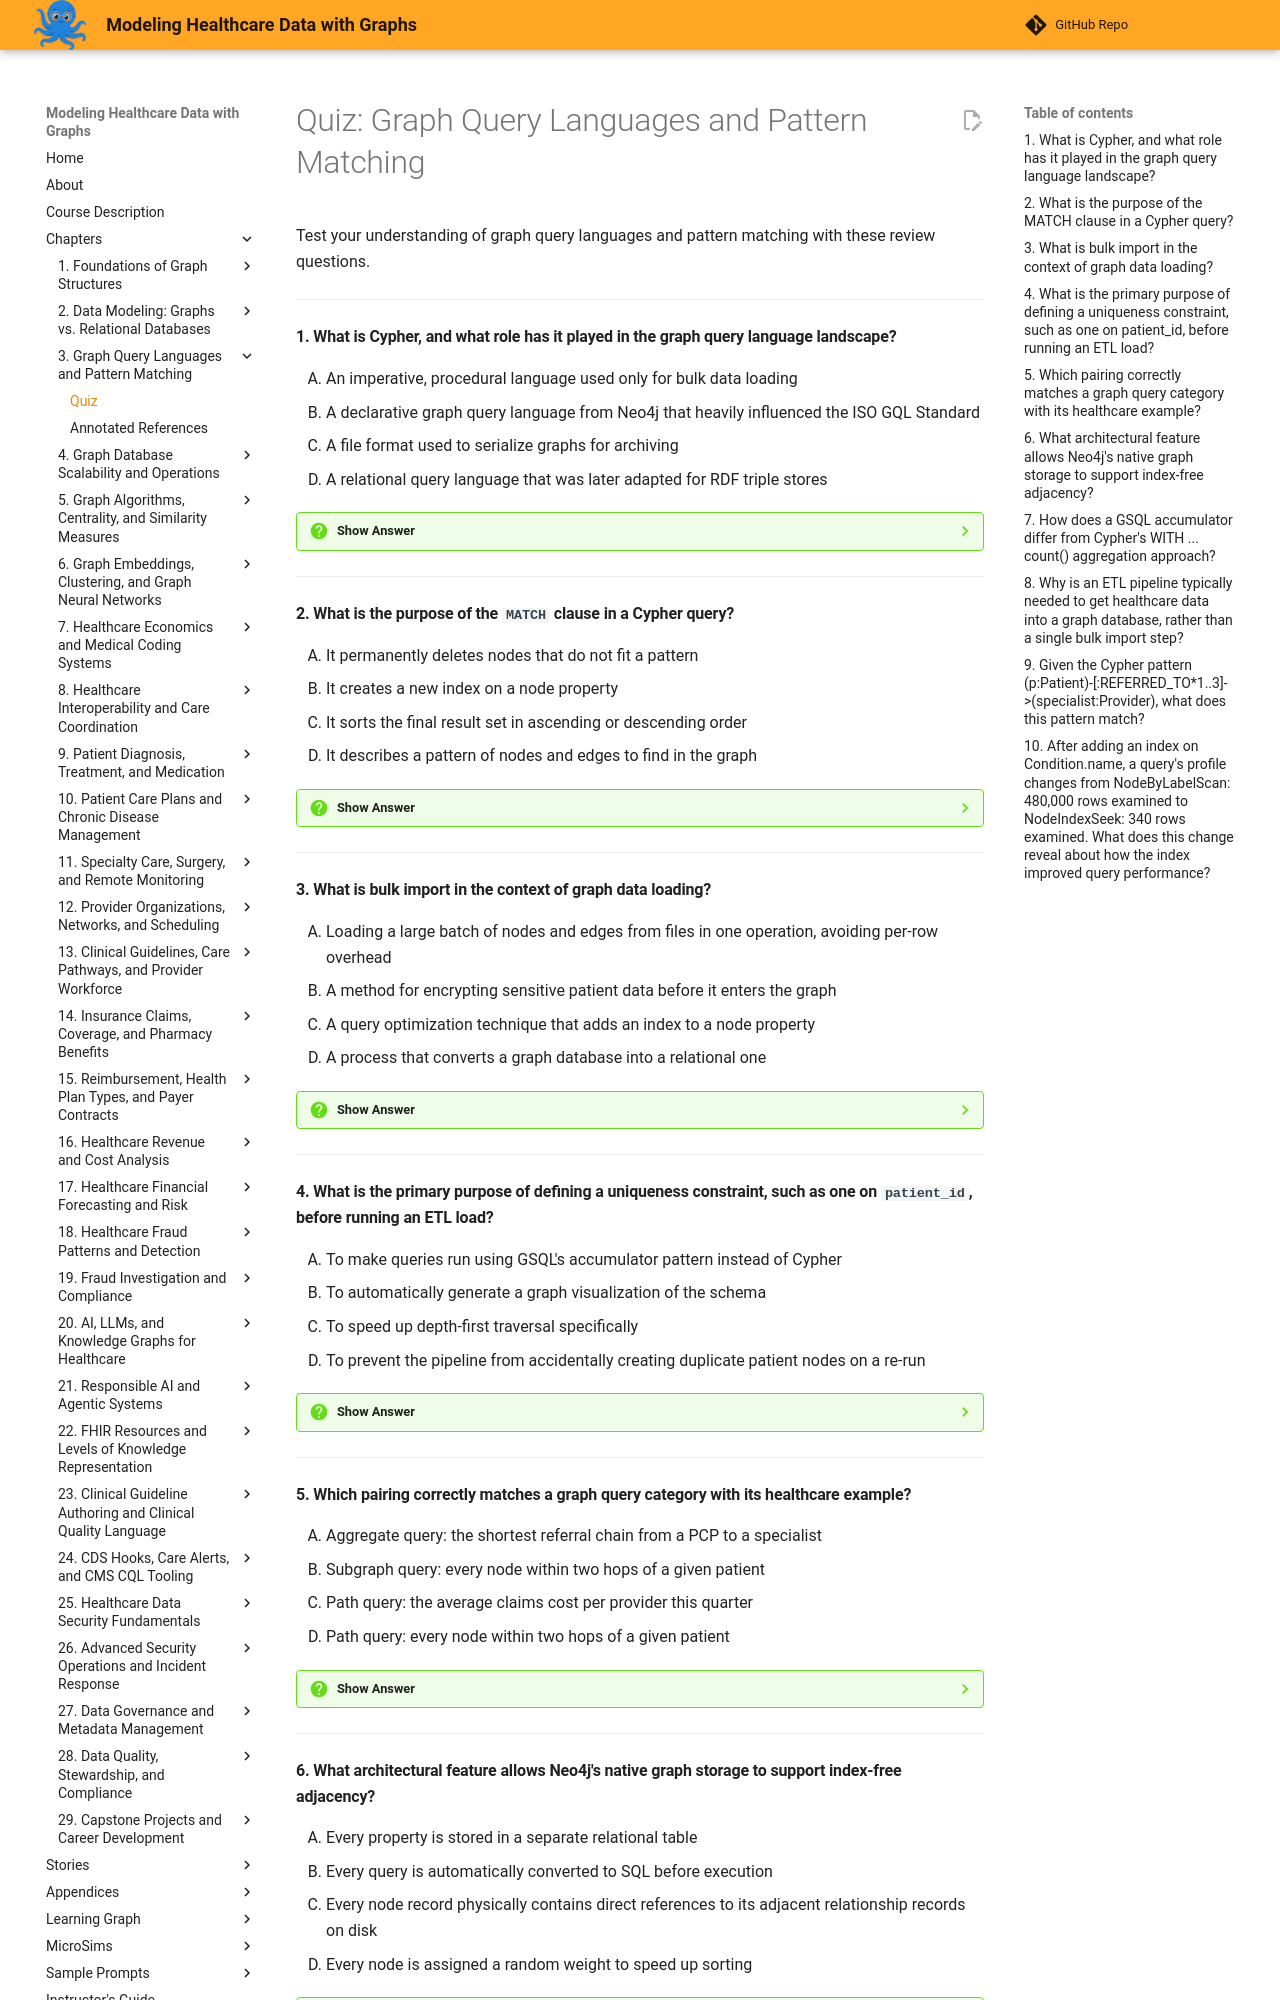

repository: dmccreary/modeling-healthcare-data · page: chapters/03-graph-query-languages-pattern-matching/quiz/index.html · generator: mkdocs

# Quiz: Graph Query Languages and Pattern Matching

Test your understanding of graph query languages and pattern matching with these review questions.

---

#### 1. What is Cypher, and what role has it played in the graph query language landscape?

<div class="upper-alpha" markdown>
1. An imperative, procedural language used only for bulk data loading
2. A declarative graph query language from Neo4j that heavily influenced the ISO GQL Standard
3. A file format used to serialize graphs for archiving
4. A relational query language that was later adapted for RDF triple stores
</div>

??? question "Show Answer"
    The correct answer is **B**. Cypher is Neo4j's declarative graph query language, meaning it describes the pattern to be matched rather than the steps to find it, and it heavily influenced the design of the ISO-standardized GQL Standard. Option A confuses Cypher with an imperative loading tool. Option C misdescribes Cypher as a file format rather than a query language. Option D incorrectly ties Cypher's origin to relational or RDF systems.

    **Concept Tested:** Cypher Query Language

---

#### 2. What is the purpose of the `MATCH` clause in a Cypher query?

<div class="upper-alpha" markdown>
1. It permanently deletes nodes that do not fit a pattern
2. It creates a new index on a node property
3. It sorts the final result set in ascending or descending order
4. It describes a pattern of nodes and edges to find in the graph
</div>

??? question "Show Answer"
    The correct answer is **D**. The `MATCH` clause describes the shape of nodes and edges to search for in the graph, using parentheses for nodes and arrows for edges, which is the core mechanism of graph pattern matching. Option A confuses matching with deletion, which is a separate operation. Option B describes index creation, an unrelated schema operation. Option C describes `ORDER BY`, not `MATCH`.

    **Concept Tested:** Graph Pattern Matching

---

#### 3. What is bulk import in the context of graph data loading?

<div class="upper-alpha" markdown>
1. Loading a large batch of nodes and edges from files in one operation, avoiding per-row overhead
2. A method for encrypting sensitive patient data before it enters the graph
3. A query optimization technique that adds an index to a node property
4. A process that converts a graph database into a relational one
</div>

??? question "Show Answer"
    The correct answer is **A**. Bulk import loads a large batch of nodes and edges from files, commonly CSV, in one operation, which is dramatically faster than inserting records one at a time because it skips per-row overhead such as index maintenance until the batch completes. Option B describes encryption, an unrelated security concern. Option C describes indexing, a separate optimization step. Option D describes an unrelated and implausible database conversion.

    **Concept Tested:** Bulk Import

---

#### 4. What is the primary purpose of defining a uniqueness constraint, such as one on `patient_id`, before running an ETL load?

<div class="upper-alpha" markdown>
1. To make queries run using GSQL's accumulator pattern instead of Cypher
2. To automatically generate a graph visualization of the schema
3. To speed up depth-first traversal specifically
4. To prevent the pipeline from accidentally creating duplicate patient nodes on a re-run
</div>

??? question "Show Answer"
    The correct answer is **D**. A uniqueness constraint on `patient_id` prevents an ETL pipeline from silently creating a second copy of a patient if the load runs more than once, safeguarding data quality. Option A confuses constraints with an unrelated query language choice. Option B misattributes constraint definition to visualization generation. Option C incorrectly ties constraints to a specific traversal strategy.

    **Concept Tested:** Constraint Definition

---

#### 5. Which pairing correctly matches a graph query category with its healthcare example?

<div class="upper-alpha" markdown>
1. Aggregate query: the shortest referral chain from a PCP to a specialist
2. Subgraph query: every node within two hops of a given patient
3. Path query: the average claims cost per provider this quarter
4. Path query: every node within two hops of a given patient
</div>

??? question "Show Answer"
    The correct answer is **B**. A subgraph query asks for an entire connected neighborhood around a starting point, such as every node within two hops of a patient, rather than a single route or a summary statistic. Option A mismatches an aggregate query with a path-finding example. Option C and D each mismatch a path query with an aggregation or a neighborhood example rather than a route between two nodes.

    **Concept Tested:** Subgraph Query

---
